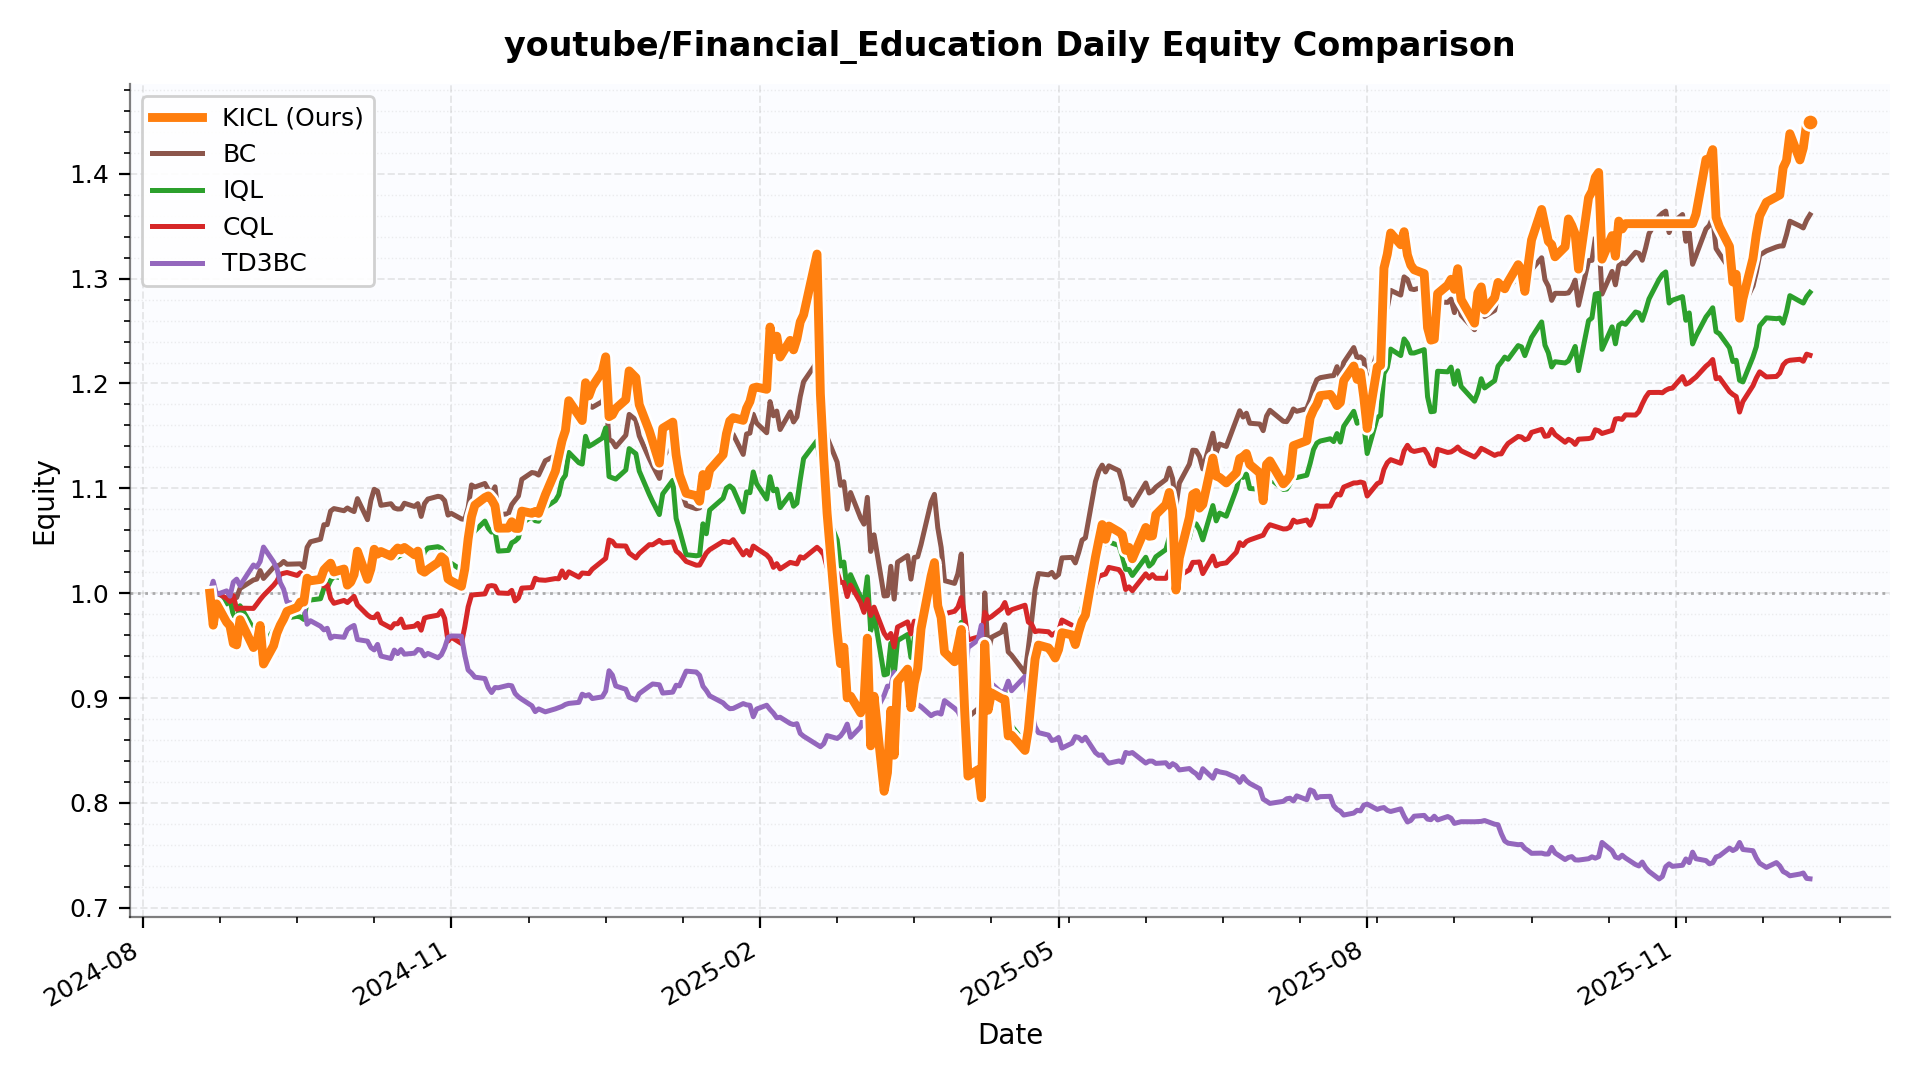

Values plotted in this chart, from the file beside it:
date, KICL, BC, IQL, CQL, TD3BC
2024-08-21, 1.0, 1.0, 1.0, 1.0, 1.0
2024-08-22, 0.9695, 0.9956, 0.9826, 0.9965, 1.011
2024-08-23, 0.9898, 0.996, 0.9966, 1, 0.9987
2024-08-26, 0.9724, 0.9954, 0.9897, 0.9951, 1.002
2024-08-27, 0.9689, 0.9923, 0.9944, 0.992, 0.9972
2024-08-28, 0.9522, 0.9971, 0.9789, 0.9977, 1.011
2024-08-29, 0.9507, 0.9959, 0.973, 0.9847, 1.013
2024-08-30, 0.9748, 1.005, 0.988, 0.9858, 1.007
2024-09-03, 0.9482, 1.013, 0.9661, 0.9855, 1.027
2024-09-04, 0.9522, 1.013, 0.9627, 0.9896, 1.025
2024-09-05, 0.9692, 1.022, 0.9675, 0.9939, 1.03
2024-09-06, 0.9325, 1.014, 0.9495, 0.9978, 1.044
2024-09-09, 0.95, 1.025, 0.9651, 1.008, 1.03
2024-09-10, 0.9619, 1.026, 0.9686, 1.012, 1.023
2024-09-11, 0.9695, 1.027, 0.9736, 1.018, 1.01
2024-09-12, 0.9754, 1.03, 0.98, 1.019, 1.004
2024-09-13, 0.9827, 1.028, 0.9764, 1.02, 0.9917
2024-09-16, 0.9864, 1.028, 0.9779, 1.017, 0.9889
2024-09-17, 0.9916, 1.028, 0.9774, 1.02, 0.9876
2024-09-18, 0.9915, 1.025, 0.975, 1.016, 0.9891
2024-09-19, 1.014, 1.044, 0.9915, 1.013, 0.9704
2024-09-20, 1.012, 1.049, 0.9935, 1.014, 0.9737
2024-09-23, 1.013, 1.052, 0.9948, 1.012, 0.9685
2024-09-24, 1.022, 1.065, 1.005, 1.007, 0.9651
2024-09-25, 1.026, 1.065, 1.005, 1.008, 0.9666
2024-09-26, 1.029, 1.078, 1.012, 0.9951, 0.9571
2024-09-27, 1.02, 1.081, 1.016, 0.9904, 0.959
2024-09-30, 1.023, 1.079, 1.014, 0.9931, 0.958
2024-10-01, 1.008, 1.081, 1.014, 0.9911, 0.9653
2024-10-02, 1.011, 1.079, 1.015, 0.994, 0.9676
2024-10-03, 1.018, 1.078, 1.016, 0.997, 0.9693
2024-10-04, 1.04, 1.09, 1.03, 0.9888, 0.9558
2024-10-07, 1.013, 1.07, 1.012, 0.9792, 0.9543
2024-10-08, 1.023, 1.088, 1.031, 0.977, 0.9482
2024-10-09, 1.042, 1.099, 1.046, 0.9767, 0.9459
2024-10-10, 1.037, 1.097, 1.045, 0.9803, 0.9512
2024-10-11, 1.04, 1.084, 1.034, 0.972, 0.9401
2024-10-14, 1.035, 1.085, 1.037, 0.9668, 0.9377
2024-10-15, 1.04, 1.081, 1.036, 0.9709, 0.9458
2024-10-16, 1.043, 1.08, 1.034, 0.9709, 0.9424
2024-10-17, 1.041, 1.08, 1.036, 0.9753, 0.9462
2024-10-18, 1.044, 1.086, 1.042, 0.9673, 0.9419
2024-10-21, 1.037, 1.083, 1.037, 0.9686, 0.9428
2024-10-22, 1.04, 1.085, 1.04, 0.9712, 0.9464
2024-10-23, 1.022, 1.073, 1.03, 0.9647, 0.9456
2024-10-24, 1.02, 1.086, 1.04, 0.9763, 0.9402
2024-10-25, 1.023, 1.09, 1.043, 0.9773, 0.9426
2024-10-28, 1.029, 1.092, 1.044, 0.9791, 0.9384
2024-10-29, 1.035, 1.092, 1.043, 0.9834, 0.9412
2024-10-30, 1.032, 1.088, 1.039, 0.976, 0.9479
2024-10-31, 1.014, 1.074, 1.03, 0.9543, 0.9578
2024-11-01, 1.011, 1.076, 1.028, 0.9581, 0.9592
2024-11-04, 1.007, 1.071, 1.022, 0.952, 0.9591
2024-11-05, 1.023, 1.07, 1.025, 0.9679, 0.941
2024-11-06, 1.052, 1.082, 1.036, 0.987, 0.9268
2024-11-07, 1.073, 1.103, 1.055, 0.9982, 0.9239
2024-11-08, 1.084, 1.101, 1.059, 0.9986, 0.92
2024-11-11, 1.091, 1.105, 1.069, 0.9994, 0.9186
2024-11-12, 1.093, 1.099, 1.062, 1.007, 0.91
2024-11-13, 1.089, 1.095, 1.058, 1.007, 0.9053
... 269 more rows
